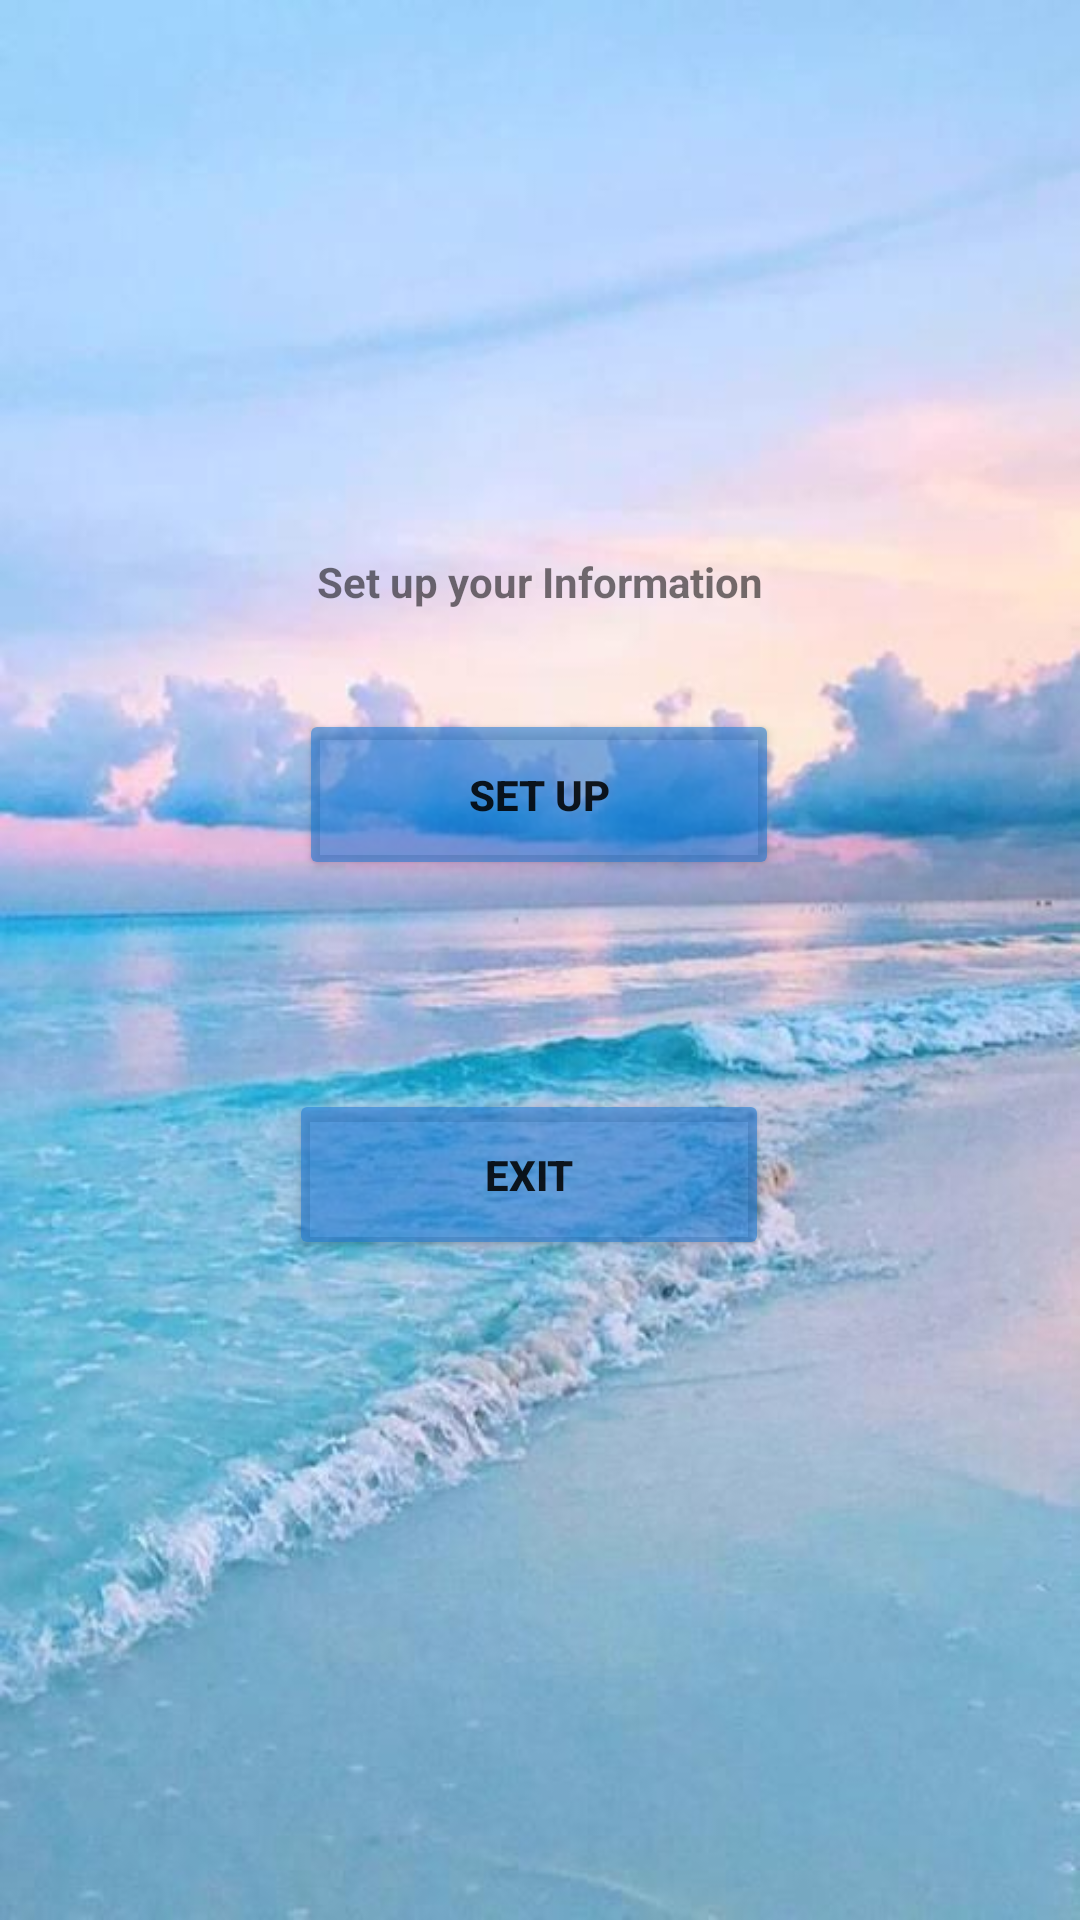

Here is an Android app screen rendered from its layout file. Give the layout XML and the strings, colors and styles it references.
<!-- AndroidManifest.xml: application theme Theme.UIActivity -->
<!-- res/layout/activity_main.xml -->
<?xml version="1.0" encoding="utf-8"?>
<androidx.constraintlayout.widget.ConstraintLayout xmlns:android="http://schemas.android.com/apk/res/android"
    xmlns:app="http://schemas.android.com/apk/res-auto"
    xmlns:tools="http://schemas.android.com/tools"
    android:layout_width="match_parent"
    android:layout_height="match_parent"
    android:background="@drawable/main"
    tools:context=".MainActivity">

    <TextView
        android:id="@+id/textView"
        android:layout_width="wrap_content"
        android:layout_height="wrap_content"
        android:text="Set up your Information"
        android:textStyle="bold"
        app:layout_constraintBottom_toBottomOf="parent"
        app:layout_constraintEnd_toEndOf="parent"
        app:layout_constraintStart_toStartOf="parent"
        app:layout_constraintTop_toTopOf="parent"
        app:layout_constraintVertical_bias="0.297" />

    <Button
        android:id="@+id/SetBtn"
        android:layout_width="160dp"
        android:layout_height="57dp"
        android:text="Set Up"
        android:textStyle="bold"
        app:backgroundTint="#8F1976D2"
        app:layout_constraintBottom_toBottomOf="parent"
        app:layout_constraintEnd_toEndOf="parent"
        app:layout_constraintHorizontal_bias="0.498"
        app:layout_constraintStart_toStartOf="parent"
        app:layout_constraintTop_toBottomOf="@+id/textView"
        app:layout_constraintVertical_bias="0.087" />

    <Button
        android:id="@+id/ExitBtn"
        android:layout_width="160dp"
        android:layout_height="57dp"
        android:text="Exit"
        android:textStyle="bold"
        app:backgroundTint="#8F1976D2"
        app:layout_constraintBottom_toBottomOf="parent"
        app:layout_constraintEnd_toEndOf="parent"
        app:layout_constraintHorizontal_bias="0.482"
        app:layout_constraintStart_toStartOf="parent"
        app:layout_constraintTop_toBottomOf="@+id/SetBtn"
        app:layout_constraintVertical_bias="0.241" />

</androidx.constraintlayout.widget.ConstraintLayout>
<!-- resources referenced by this layout -->
<resources>
  <!-- drawable main: jpg bitmap (drawable, 41681 bytes) -->
  <style name="Theme.UIActivity" parent="Theme.MaterialComponents.DayNight.DarkActionBar">
          
          <item name="colorPrimary">@color/purple_500</item>
          <item name="colorPrimaryVariant">@color/purple_700</item>
          <item name="colorOnPrimary">@color/white</item>
          
          <item name="colorSecondary">@color/teal_200</item>
          <item name="colorSecondaryVariant">@color/teal_700</item>
          <item name="colorOnSecondary">@color/black</item>
          
          <item name="android:statusBarColor" tools:targetApi="l">?attr/colorPrimaryVariant</item>
          
      </style>
  <!-- not gathered from this repository: default colours our renderer supplied (Android Studio template values) -->
  <color name="purple_500">#FF6200EE</color>
  <color name="purple_700">#FF3700B3</color>
  <color name="teal_200">#FF03DAC5</color>
  <color name="teal_700">#FF018786</color>
  <color name="black">#FF000000</color>
  <color name="white">#FFFFFFFF</color>
</resources>
